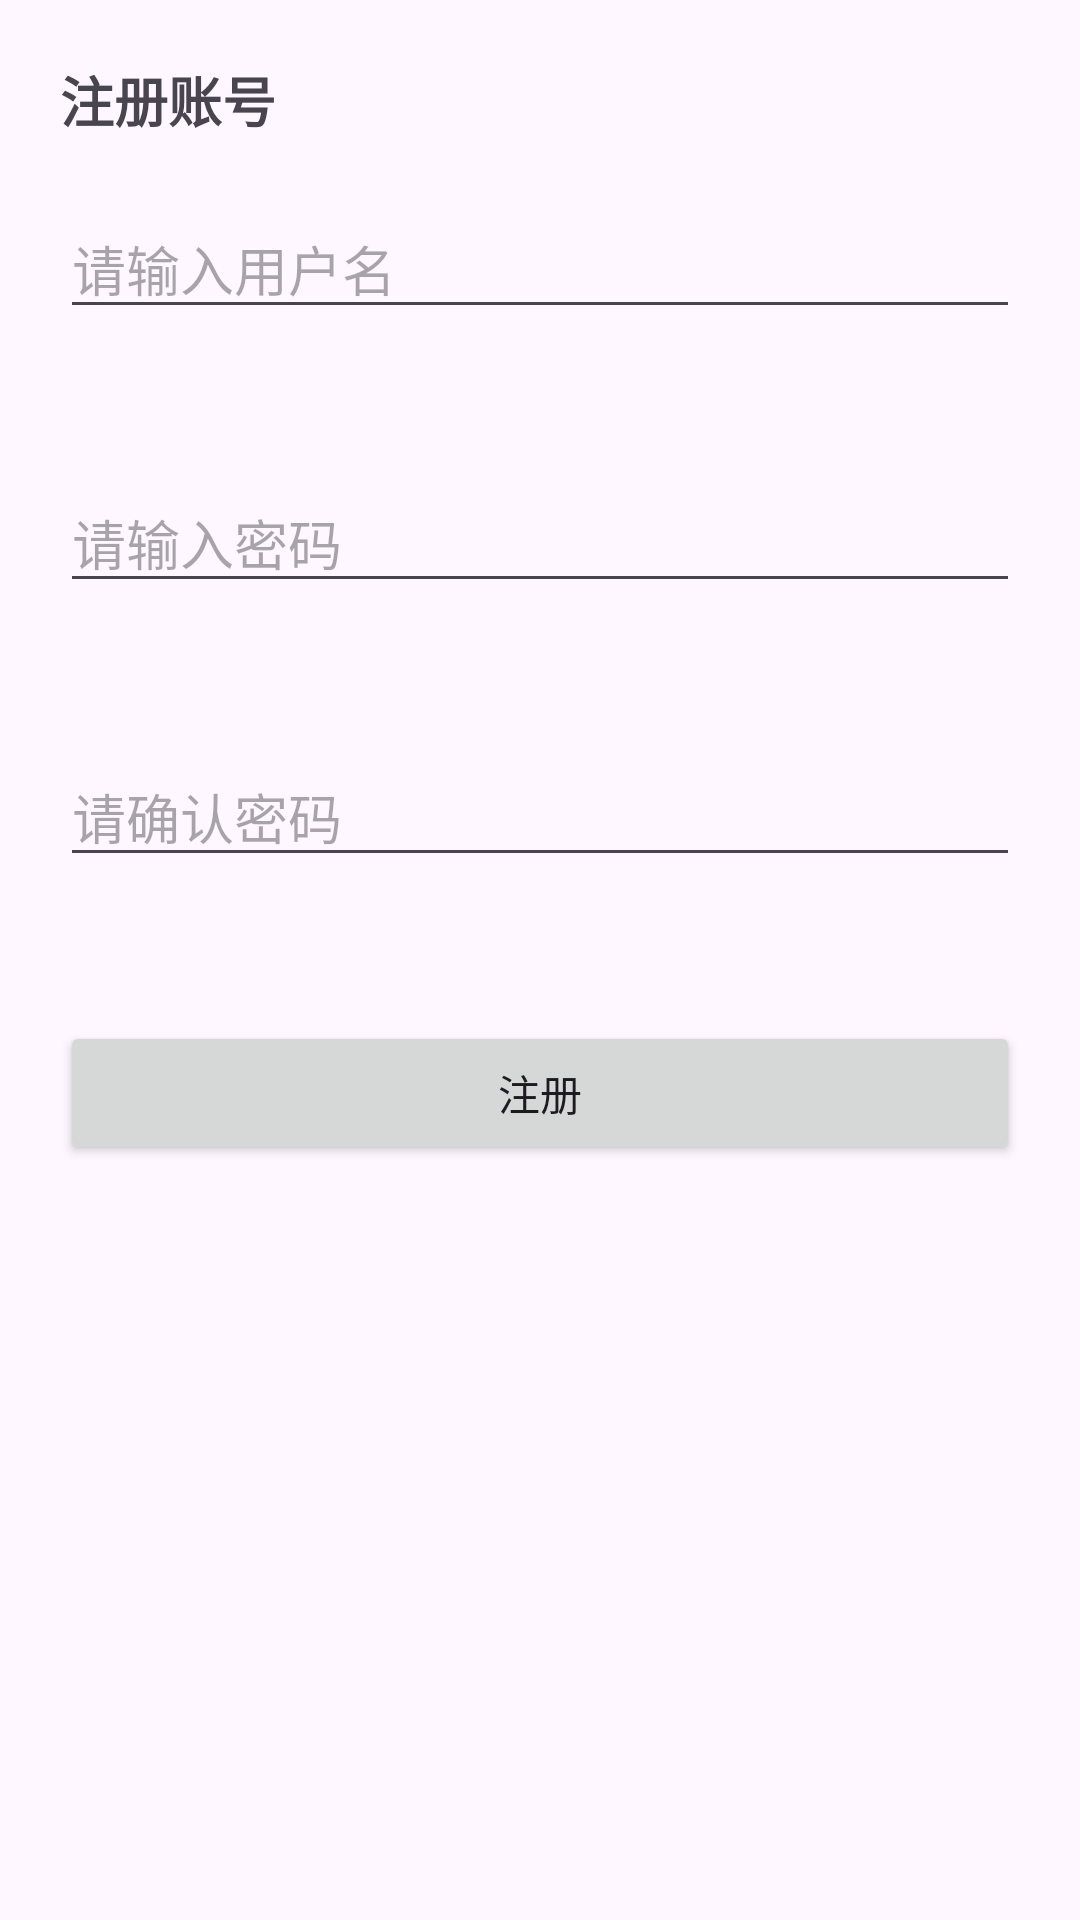

Write the Android layout XML for this screen, with the resource values it uses.
<!-- AndroidManifest.xml: application theme Theme.Langsign -->
<!-- res/layout/activity_find_password.xml -->
<?xml version="1.0" encoding="utf-8"?>
<LinearLayout xmlns:android="http://schemas.android.com/apk/res/android"
    android:layout_width="match_parent"
    android:layout_height="wrap_content"
    android:orientation="vertical"
    android:padding="20dp">

  
  <TextView
      android:layout_width="match_parent"
      android:layout_height="wrap_content"
      android:text="注册账号"
      android:textSize="18sp"
      android:textStyle="bold"
      android:layout_marginBottom="20dp"/>

  
  <EditText
      android:id="@+id/register_username"
      android:layout_width="match_parent"
      android:layout_height="wrap_content"
      android:hint="请输入用户名"
      android:inputType="textPersonName"
      android:layout_marginBottom="48dp"/>

  
  <EditText
      android:id="@+id/register_password"
      android:layout_width="match_parent"
      android:layout_height="wrap_content"
      android:hint="请输入密码"
      android:inputType="textPassword"
      android:layout_marginBottom="48dp"/>

  
  <EditText
      android:id="@+id/register_confirm_password"
      android:layout_width="match_parent"
      android:layout_height="wrap_content"
      android:hint="请确认密码"
      android:inputType="textPassword"
      android:layout_marginBottom="48dp"/>

  
  <Button
      android:id="@+id/btn_register"
      android:layout_width="match_parent"
      android:layout_height="wrap_content"
      android:text="注册"/>

</LinearLayout>
<!-- resources referenced by this layout -->
<resources>
  <style name="Theme.Langsign" parent="Base.Theme.Langsign" />
  <style name="Base.Theme.Langsign" parent="Theme.Material3.DayNight.NoActionBar">
          
          
      </style>
</resources>
